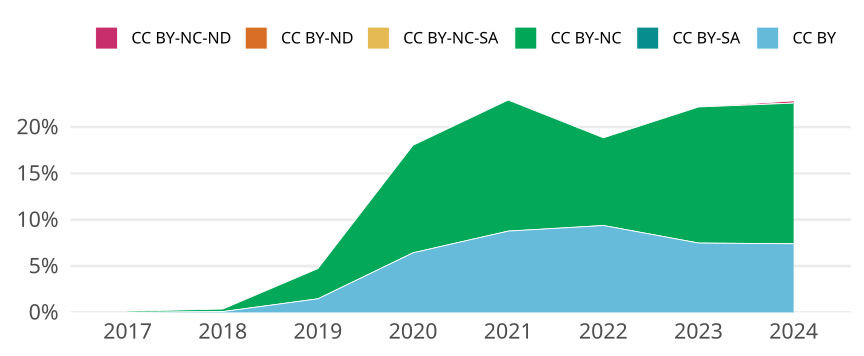

Source data for this figure (header and first rows):
cr_year, cc, cc_total, jn_all, prop
2017, CC BY, 0, NA, 0
2017, CC BY-SA, 0, NA, 0
2017, CC BY-NC, 8, 6241, 0.001282
2017, CC BY-NC-SA, 0, NA, 0
2017, CC BY-ND, 0, NA, 0
2017, CC BY-NC-ND, 0, NA, 0
2018, CC BY, 5, 5802, 8.617718028266115e-4
2018, CC BY-SA, 0, NA, 0
2018, CC BY-NC, 16, 5802, 0.002758
2018, CC BY-NC-SA, 0, NA, 0
2018, CC BY-ND, 0, NA, 0
2018, CC BY-NC-ND, 0, NA, 0
2019, CC BY, 95, 6492, 0.01463
2019, CC BY-SA, 0, NA, 0
2019, CC BY-NC, 212, 6492, 0.03266
2019, CC BY-NC-SA, 0, NA, 0
2019, CC BY-ND, 0, NA, 0
2019, CC BY-NC-ND, 0, NA, 0
2020, CC BY, 469, 7295, 0.06429
2020, CC BY-SA, 0, NA, 0
2020, CC BY-NC, 847, 7295, 0.1161
2020, CC BY-NC-SA, 0, NA, 0
2020, CC BY-ND, 0, NA, 0
2020, CC BY-NC-ND, 1, 7295, 1.3708019191226866e-4
2021, CC BY, 516, 5883, 0.08771
2021, CC BY-SA, 0, NA, 0
2021, CC BY-NC, 832, 5883, 0.1414
2021, CC BY-NC-SA, 0, NA, 0
2021, CC BY-ND, 0, NA, 0
2021, CC BY-NC-ND, 0, NA, 0
2022, CC BY, 526, 5610, 0.09376
2022, CC BY-SA, 0, NA, 0
2022, CC BY-NC, 531, 5610, 0.09465
2022, CC BY-NC-SA, 0, NA, 0
2022, CC BY-ND, 0, NA, 0
2022, CC BY-NC-ND, 0, NA, 0
2023, CC BY, 350, 4678, 0.07482
2023, CC BY-SA, 0, NA, 0
2023, CC BY-NC, 687, 4678, 0.1469
2023, CC BY-NC-SA, 0, NA, 0
2023, CC BY-ND, 0, NA, 0
2023, CC BY-NC-ND, 0, NA, 0
2024, CC BY, 306, 4131, 0.07407
2024, CC BY-SA, 0, NA, 0
2024, CC BY-NC, 627, 4131, 0.1518
2024, CC BY-NC-SA, 0, NA, 0
2024, CC BY-ND, 0, NA, 0
2024, CC BY-NC-ND, 10, 4131, 0.002421
